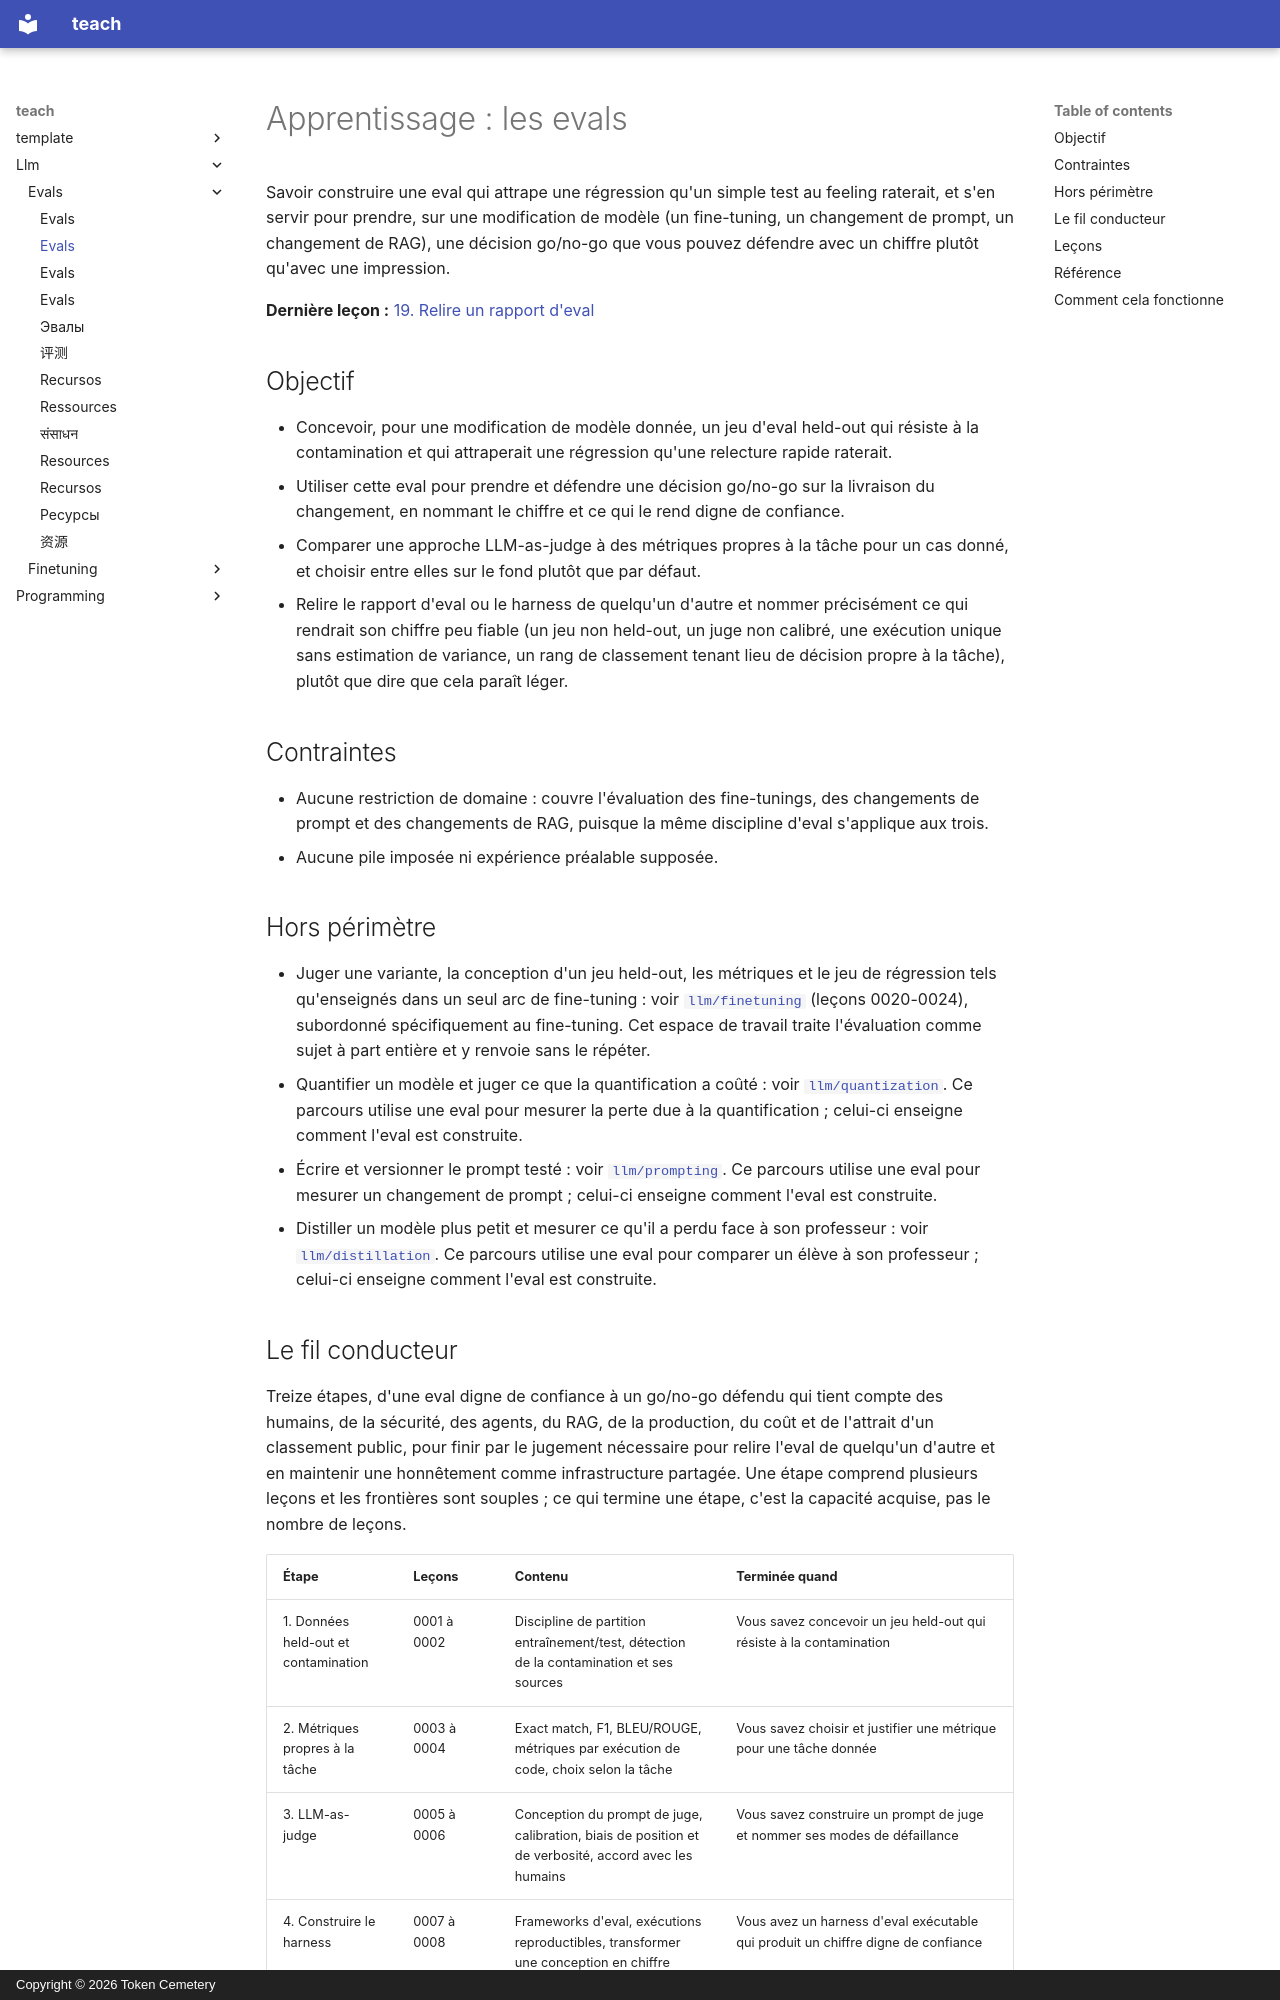

repository: TokenCemetery/teach · page: llm/evals/README.fr/index.html · generator: mkdocs · copyright: Copyright © 2026 Token Cemetery

---
title: "Evals"
description: "Prouver qu'une modification de modèle a aidé : construire l'eval, garder honnêtement les données held-out et défendre le chiffre face à la contamination"
type: topic
---

# Apprentissage : les evals

Savoir construire une eval qui attrape une régression qu'un simple test au feeling raterait, et s'en servir pour prendre, sur une modification de modèle (un fine-tuning, un changement de prompt, un changement de RAG), une décision go/no-go que vous pouvez défendre avec un chiffre plutôt qu'avec une impression.

**Dernière leçon :** [19. Relire un rapport d'eval](lessons/0019-reviewing-an-eval-report.md)

## Objectif

- Concevoir, pour une modification de modèle donnée, un jeu d'eval held-out qui résiste à la contamination et qui attraperait une régression qu'une relecture rapide raterait.
- Utiliser cette eval pour prendre et défendre une décision go/no-go sur la livraison du changement, en nommant le chiffre et ce qui le rend digne de confiance.
- Comparer une approche LLM-as-judge à des métriques propres à la tâche pour un cas donné, et choisir entre elles sur le fond plutôt que par défaut.
- Relire le rapport d'eval ou le harness de quelqu'un d'autre et nommer précisément ce qui rendrait son chiffre peu fiable (un jeu non held-out, un juge non calibré, une exécution unique sans estimation de variance, un rang de classement tenant lieu de décision propre à la tâche), plutôt que dire que cela paraît léger.

## Contraintes

- Aucune restriction de domaine : couvre l'évaluation des fine-tunings, des changements de prompt et des changements de RAG, puisque la même discipline d'eval s'applique aux trois.
- Aucune pile imposée ni expérience préalable supposée.

## Hors périmètre

- Juger une variante, la conception d'un jeu held-out, les métriques et le jeu de régression tels qu'enseignés dans un seul arc de fine-tuning : voir [`llm/finetuning`](../../llm/finetuning/) (leçons 0020-0024), subordonné spécifiquement au fine-tuning. Cet espace de travail traite l'évaluation comme sujet à part entière et y renvoie sans le répéter.
- Quantifier un modèle et juger ce que la quantification a coûté : voir [`llm/quantization`](../../llm/quantization/). Ce parcours utilise une eval pour mesurer la perte due à la quantification ; celui-ci enseigne comment l'eval est construite.
- Écrire et versionner le prompt testé : voir [`llm/prompting`](../../llm/prompting/). Ce parcours utilise une eval pour mesurer un changement de prompt ; celui-ci enseigne comment l'eval est construite.
- Distiller un modèle plus petit et mesurer ce qu'il a perdu face à son professeur : voir [`llm/distillation`](../../llm/distillation/). Ce parcours utilise une eval pour comparer un élève à son professeur ; celui-ci enseigne comment l'eval est construite.
